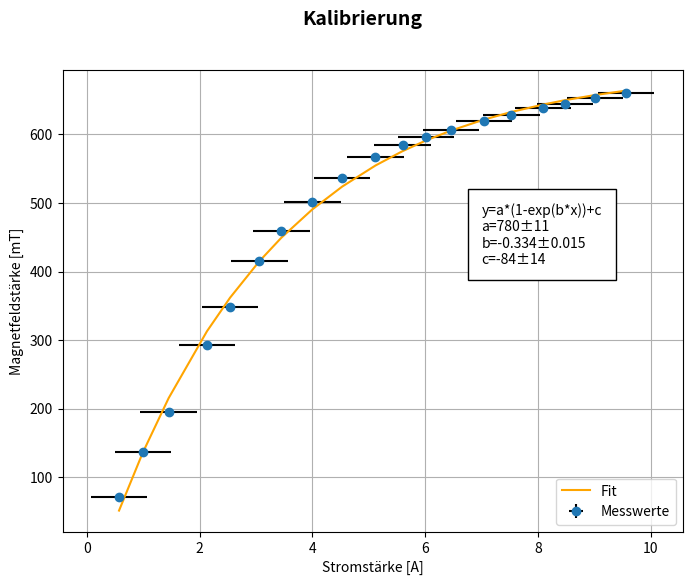

The matplotlib source for this figure:
import matplotlib.pyplot as plt
import scipy.optimize
import numpy as np


# Kalibrierung
kal_ampere = [0.57, 0.99, 1.45, 2.13, 2.54, 3.06, 3.45, 4.00, 4.53, 5.12, 5.60, 6.02, 6.46,
              7.04, 7.53, 8.09, 8.48, 9.01, 9.57]
kal_tesla = [71, 136, 195, 293, 348, 415, 459, 501, 537, 567, 584, 596, 607, 619, 628,
             638, 644, 653, 661]
kal_ampere_err = list(map(lambda x: 0.015*x, kal_ampere))
kal_tesla_err = [0.5]*len(kal_tesla)

plt.figure(figsize=(8, 6), dpi=80)
plt1 = plt.subplot(1, 1, 1)
plt.grid(True)

plt.errorbar(kal_ampere, kal_tesla, kal_ampere_err, kal_tesla_err, ecolor='black', fmt='o', label='Messwerte')


def fit_func(x, a, b, c):
    return a * (1 - np.exp(b*x))+c


p, p_co = scipy.optimize.curve_fit(fit_func, np.array(kal_ampere), np.array(kal_tesla),
                                   bounds=([0, -np.inf, -np.inf], [np.inf, 0, 0]))
p_err = np.sqrt(np.diag(p_co))

kal_fit = np.zeros(len(kal_tesla))
for i in range(len(kal_ampere)):
    kal_fit[i] = fit_func(kal_ampere[i], p[0], p[1], p[2])


plt.plot(kal_ampere, kal_fit, color='orange', label='Fit')

plt.suptitle(r'Kalibrierung', fontsize=14, fontweight='bold')
plt.xlabel(r'Stromstärke [A]')
plt.ylabel(r'Magnetfeldstärke [mT]')

plt.text(7, 500,
         "y=a*(1-exp(b*x))+c\na=780±11\nb=-0.334±0.015\nc=-84±14",
         horizontalalignment='left', verticalalignment='top',
         bbox={'facecolor': 'white', 'alpha': 1.0, 'pad': 10})

plt.legend(loc='lower right')
print(p, p_err)

plt.show()
